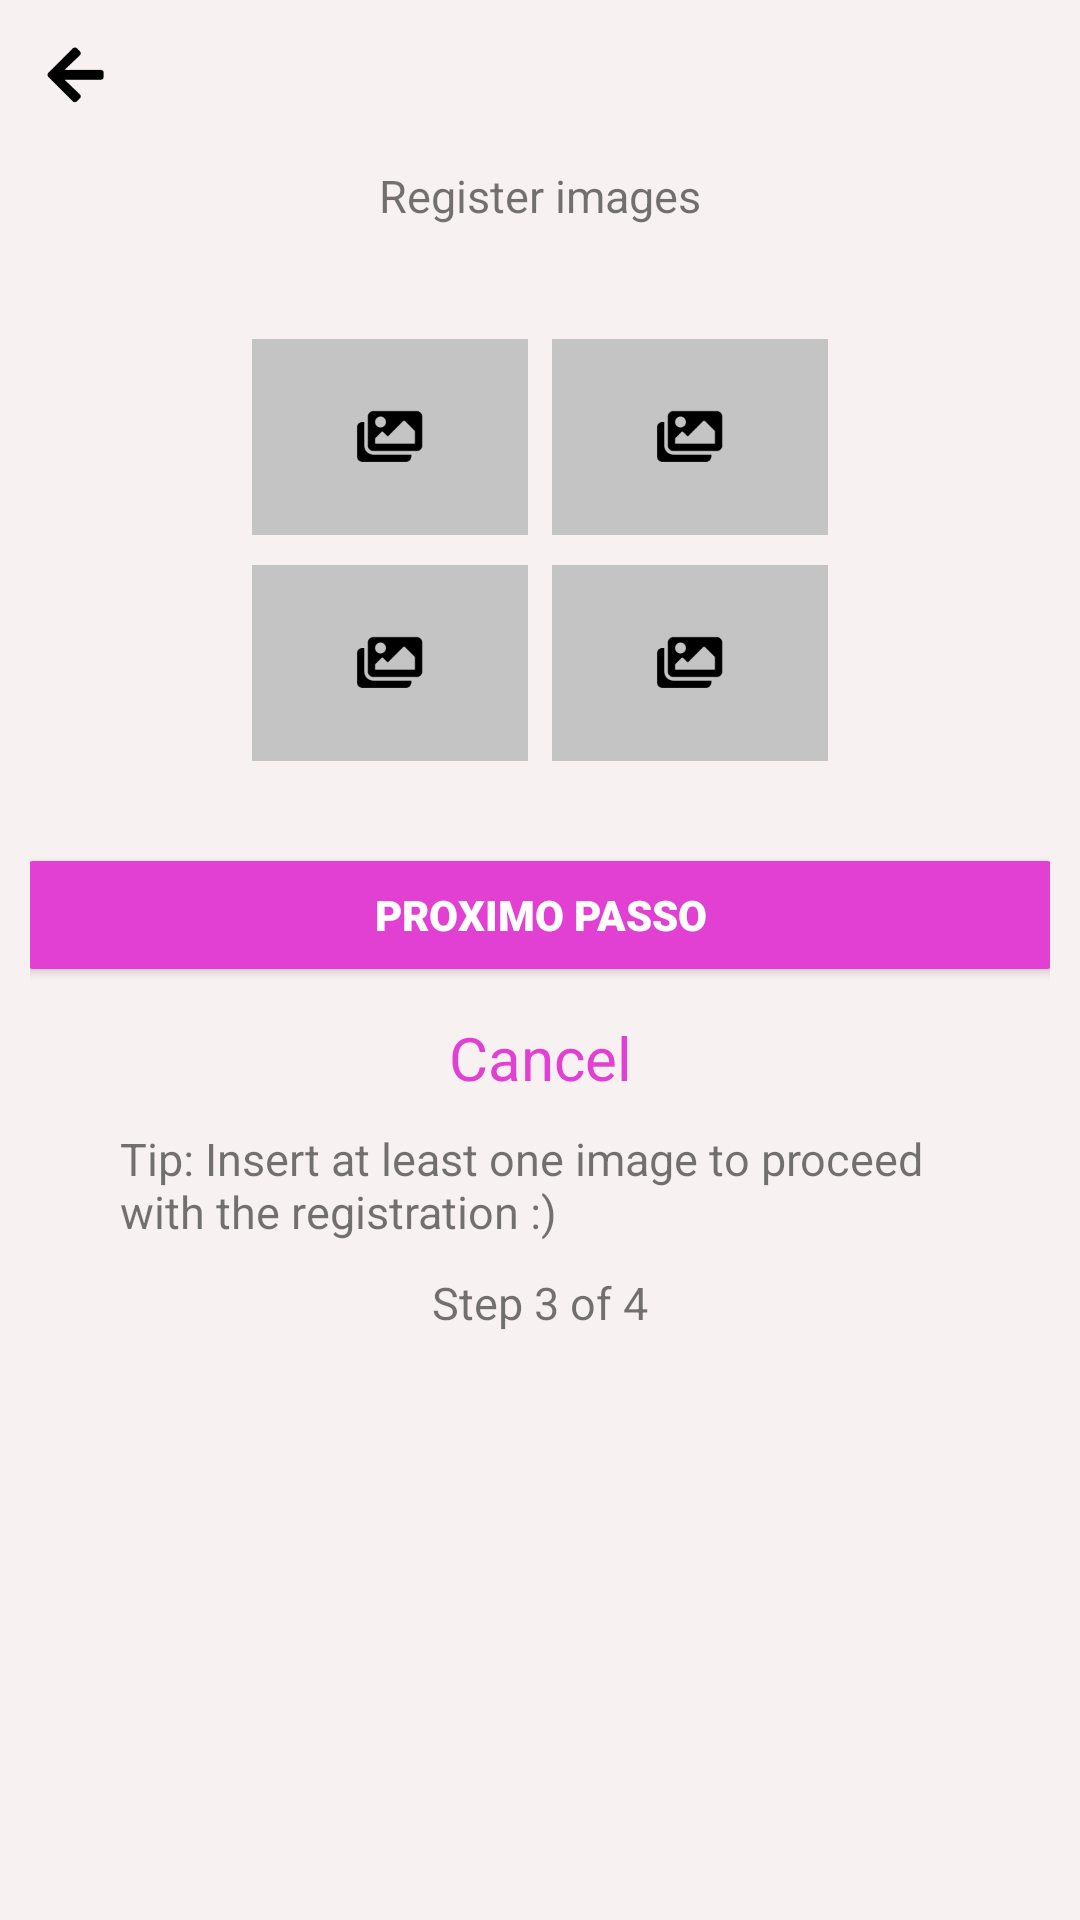

Android layout source for this screen:
<!-- AndroidManifest.xml: application theme Theme.DreamHouse -->
<!-- res/layout/screen_register_image.xml -->
<?xml version="1.0" encoding="utf-8"?>
<LinearLayout xmlns:android="http://schemas.android.com/apk/res/android"
    xmlns:app="http://schemas.android.com/apk/res-auto"
    xmlns:tools="http://schemas.android.com/tools"
    android:layout_width="match_parent"
    android:layout_height="match_parent"
    android:background="@color/default_bakground_app"
    android:orientation="vertical"
    android:padding="10dp"
    tools:context=".RegisterImage">

    <LinearLayout
        android:layout_width="match_parent"
        android:layout_height="wrap_content"
        android:layout_marginBottom="15dp">

        <ImageView
            android:layout_width="30dp"
            android:layout_height="30dp"
            android:src="@drawable/img_back" />

        <ImageView
            android:layout_width="30dp"
            android:layout_height="30dp"
            android:layout_marginLeft="330dp"
            android:src="@drawable/img_logo" />
    </LinearLayout>


    <LinearLayout
        android:layout_width="match_parent"
        android:layout_height="wrap_content"
        android:orientation="vertical">

        <TextView
            android:layout_width="wrap_content"
            android:layout_height="match_parent"
            android:layout_gravity="center"
            android:text="@string/cadastre_imagens"
            android:textAlignment="center"
            android:textFontWeight="300"
            android:textSize="15dp" />

        <LinearLayout
            android:layout_width="200dp"
            android:layout_height="150dp"
            android:layout_gravity="center"
            android:layout_marginTop="-30dp">

            <ImageView
                android:layout_width="100dp"
                android:layout_height="200dp"
                android:padding="4dp"
                android:src="@drawable/empty" />

            <ImageView
                android:layout_width="100dp"
                android:layout_height="200dp"
                android:padding="4dp"
                android:src="@drawable/empty" />

        </LinearLayout>

        <LinearLayout
            android:layout_width="200dp"
            android:layout_height="150dp"
            android:layout_gravity="center"
            android:layout_marginTop="-75dp">

            <ImageView
                android:layout_width="100dp"
                android:layout_height="200dp"
                android:padding="4dp"
                android:src="@drawable/empty" />

            <ImageView
                android:layout_width="100dp"
                android:layout_height="200dp"
                android:padding="4dp"
                android:src="@drawable/empty" />

        </LinearLayout>

        <Button
            android:id="@+id/btnAvancar"
            android:layout_width="350dp"
            android:layout_height="wrap_content"
            android:layout_gravity="center"
            android:layout_marginTop="10dp"
            android:fontFamily="arial"
            android:text="Proximo Passo"
            android:textColor="@color/white"
            android:textFontWeight="900"
            app:backgroundTint="@color/pink_bakground_app" />

        <TextView
            android:id="@+id/txt_facaLogin"
            android:layout_width="200dp"
            android:layout_height="wrap_content"
            android:layout_gravity="center"
            android:layout_marginTop="10dp"
            android:text="@string/cancelar"
            android:textAlignment="center"
            android:textColor="@color/pink_bakground_app"
            android:textFontWeight="500"
            android:textSize="20dp" />

        <TextView
            android:layout_width="280dp"
            android:layout_height="wrap_content"
            android:layout_gravity="center"
            android:layout_marginTop="10dp"
            android:text="@string/dica"
            android:textFontWeight="900"
            android:textSize="15dp" />

        <TextView
            android:layout_width="200dp"
            android:layout_height="wrap_content"
            android:layout_gravity="center"
            android:layout_marginTop="10dp"
            android:text="@string/passo03"
            android:textAlignment="center"
            android:textFontWeight="900"
            android:textSize="15dp" />


    </LinearLayout>


</LinearLayout>
<!-- resources referenced by this layout -->
<resources>
  <color name="default_bakground_app">#F8F1F1</color>
  <color name="pink_bakground_app">#E240D2</color>
  <color name="white">#FFFFFFFF</color>
  <!-- drawable empty: png bitmap (drawable, 2057 bytes) -->
  <!-- drawable img_back: png bitmap (drawable, 1333 bytes) -->
  <!-- drawable img_logo: png bitmap (drawable, 12402 bytes) -->
  <string name="cadastre_imagens">Register images</string>
  <string name="cancelar">Cancel</string>
  <string name="dica">Tip: Insert at least one image to proceed with the registration :)</string>
  <string name="passo03">Step 3 of 4</string>
  <style name="Theme.DreamHouse" parent="Theme.MaterialComponents.DayNight.NoActionBar">
          
          <item name="colorPrimary">@color/purple_500</item>
          <item name="colorPrimaryVariant">@color/purple_700</item>
          <item name="colorOnPrimary">@color/white</item>
          
          <item name="colorSecondary">@color/teal_200</item>
          <item name="colorSecondaryVariant">@color/teal_700</item>
          <item name="colorOnSecondary">@color/black</item>
          
          <item name="android:statusBarColor" tools:targetApi="l">?attr/colorPrimaryVariant</item>
          
      </style>
  <color name="purple_500">#FF6200EE</color>
  <color name="purple_700">#FF3700B3</color>
  <color name="teal_200">#FF03DAC5</color>
  <color name="teal_700">#FF018786</color>
  <color name="black">#FF000000</color>
</resources>
